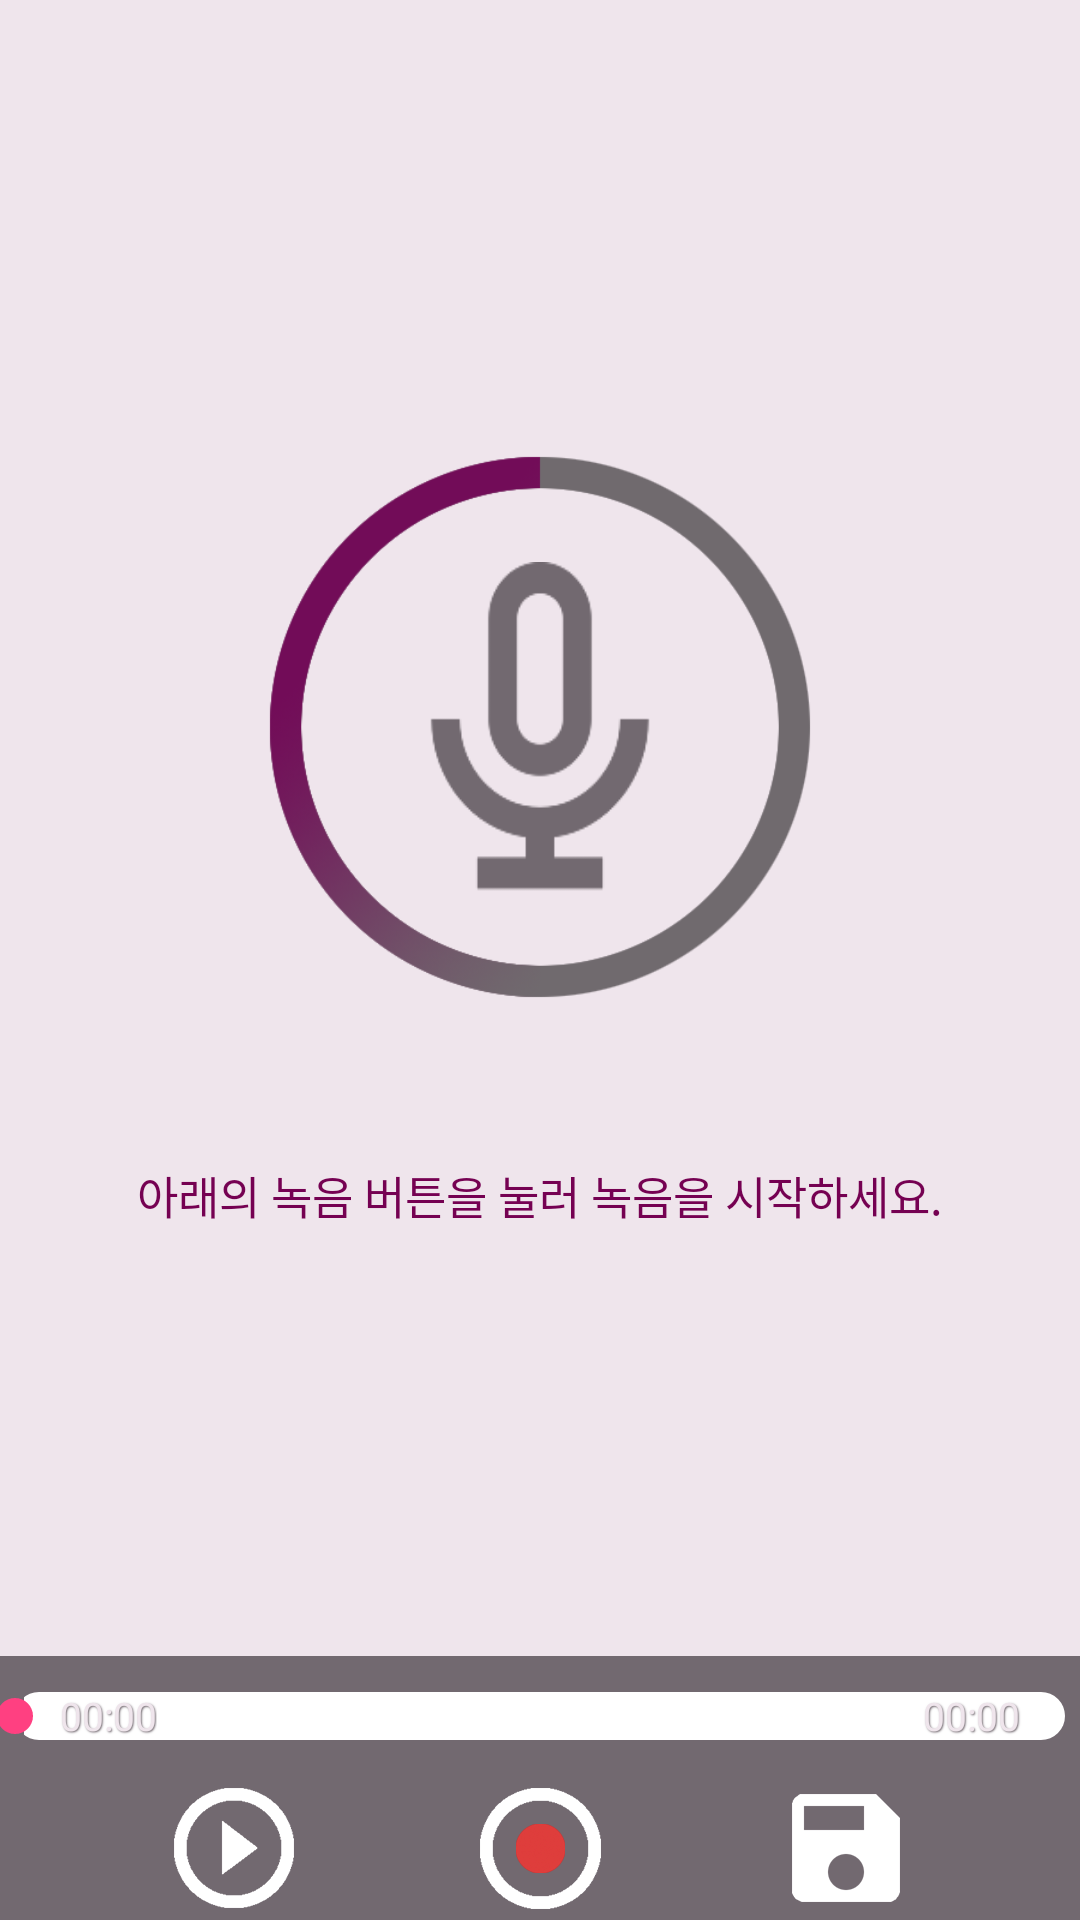

Write the Android layout XML for this screen, with the resource values it uses.
<!-- AndroidManifest.xml: application theme AppTheme -->
<!-- res/layout/activity_record.xml -->
<?xml version="1.0" encoding="utf-8"?>
<LinearLayout xmlns:android="http://schemas.android.com/apk/res/android"
    android:layout_width="match_parent"
    android:layout_height="match_parent"
    android:background="@color/pressed"
    android:orientation="vertical">
     <LinearLayout
        android:layout_width="match_parent"
        android:layout_height="wrap_content"
        android:layout_weight="9"
        android:gravity="center"
        android:orientation="vertical">
        <RelativeLayout
            android:layout_width="wrap_content"
            android:layout_height="wrap_content">
            <ImageView
                android:id="@+id/recardActivity_imgView_RecordMic"
                android:layout_width="100dp"
                android:layout_height="110dp"
                android:background="@drawable/view_mic_recording"
                android:layout_centerVertical="true"
                android:layout_centerHorizontal="true" />
            <ImageView
                android:id="@+id/recardActivity_img_statsRecord"
                android:layout_width="200dp"
                android:layout_height="200dp"
                android:background="@drawable/rotate_view_progressimg"
                android:layout_alignParentTop="true"
                android:layout_alignParentLeft="true"
                android:layout_alignParentStart="true" />
        </RelativeLayout>
        <TextView
            android:id="@+id/recordActivity_recordReady_text"
            android:layout_width="wrap_content"
            android:layout_height="wrap_content"
            android:layout_marginTop="45dp"
            android:textColor="@color/mainActionBar"
            android:textSize="15sp"
            android:text="@string/recordactivity_record_ready"
            android:gravity="bottom|center"
        />
    </LinearLayout>

    <LinearLayout
        android:layout_width="match_parent"
        android:layout_height="wrap_content"
        android:gravity="center_horizontal|bottom"
        android:orientation="vertical"
        android:background="@color/mainUnderDock">
        <RelativeLayout
            android:layout_width="match_parent"
            android:layout_height="wrap_content"
            android:layout_marginTop="10dp"
            android:layout_marginBottom="10dp">
            <SeekBar
                android:id="@+id/recordActivity_seekbar_recordSeekBar"
                android:layout_width="match_parent"
                android:layout_height="20dp"
                android:progressDrawable="@drawable/playbackbar_color"
                android:paddingLeft="5dp"
                android:paddingRight="5dp"
                android:layout_weight="8"/>
            <TextView
                android:id="@+id/recordActivity_textview_playtimeAtvrecord"
                android:layout_width="wrap_content"
                android:layout_height="wrap_content"
                android:layout_alignLeft="@id/recordActivity_seekbar_recordSeekBar"
                android:layout_centerVertical="true"
                android:paddingLeft="20dp"
                android:textSize="13dp"
                android:textColor="#efe5ec"
                android:shadowColor="#726970"
                android:shadowDx="1"
                android:shadowDy="1"
                android:shadowRadius="1"
                android:text="00:00"/>
            <TextView
                android:id="@+id/recordActivity_textview_maxtimeAtvrecord"
                android:layout_width="wrap_content"
                android:layout_height="wrap_content"
                android:layout_alignRight="@id/recordActivity_seekbar_recordSeekBar"
                android:layout_centerVertical="true"
                android:paddingRight="20dp"
                android:textSize="13dp"
                android:textColor="#efe5ec"
                android:shadowColor="#726970"
                android:shadowDx="1"
                android:shadowDy="1"
                android:shadowRadius="1"
                android:text="00:00"/>
        </RelativeLayout>
        <LinearLayout
            android:layout_width="match_parent"
            android:layout_height="wrap_content"
            android:gravity="center"
            android:orientation="horizontal">
            <ImageView
                android:id="@+id/recordActivity_btn_playAtvrecord"
                android:layout_width="wrap_content"
                android:layout_height="wrap_content"
                android:src="@drawable/ic_play_white_48dp"
                android:layout_weight="2"
                android:onClick="onClick_playRecord"/>
            <ImageView
                android:id="@+id/recordActivity_btn_startRecord"
                android:layout_width="wrap_content"
                android:layout_height="wrap_content"
                android:src="@drawable/ic_record_button"
                android:onClick="onClick_startRecord"/>
            <ImageView
                android:id="@+id/recordActivity_btn_saveAtvrecord"
                android:layout_width="wrap_content"
                android:layout_height="wrap_content"
                android:src="@drawable/ic_save_white_48dp"
                android:layout_weight="2"
                android:onClick="onClick_save"/>
        </LinearLayout>
    </LinearLayout>
</LinearLayout>
<!-- resources referenced by this layout -->
<resources>
  <color name="mainActionBar">#750152</color>
  <color name="mainUnderDock">#726970</color>
  <color name="pressed">#efe5ec</color>
  <!-- drawable ic_play_white_48dp: png bitmap (drawable-hdpi, 1296 bytes) -->
  <!-- drawable ic_record_button: png bitmap (drawable-hdpi, 2876 bytes) -->
  <!-- drawable ic_save_white_48dp: png bitmap (drawable-hdpi, 867 bytes) -->
  <!-- drawable playbackbar_color (drawable) -->
  <?xml version="1.0" encoding="utf-8"?>
  <layer-list xmlns:android="http://schemas.android.com/apk/res/android">
      <item android:id="@android:id/background">
          <shape>
              <corners android:radius="15dp"/>
              <solid android:color="#FFFFFF"/>
          </shape>
      </item>
  
      <item android:id="@android:id/progress">
          <clip>
              <shape>
                  <corners android:radius="15dp"/>
                  <solid android:color="#750152"/>
              </shape>
          </clip>
      </item>
  
  </layer-list>
  <!-- drawable rotate_view_progressimg: png bitmap (drawable, 93183 bytes) -->
  <!-- drawable view_mic_recording: png bitmap (drawable, 22766 bytes) -->
  <string name="recordactivity_record_ready">아래의 녹음 버튼을 눌러 녹음을 시작하세요.</string>
  <style name="AppTheme" parent="Theme.AppCompat.NoActionBar">
          
          <item name="colorPrimary">@color/colorPrimary</item>
          <item name="colorPrimaryDark">@color/colorPrimaryDark</item>
          <item name="colorAccent">@color/colorAccent</item>
      </style>
  <color name="colorPrimary">#3F51B5</color>
  <color name="colorPrimaryDark">#303F9F</color>
  <color name="colorAccent">#FF4081</color>
</resources>
